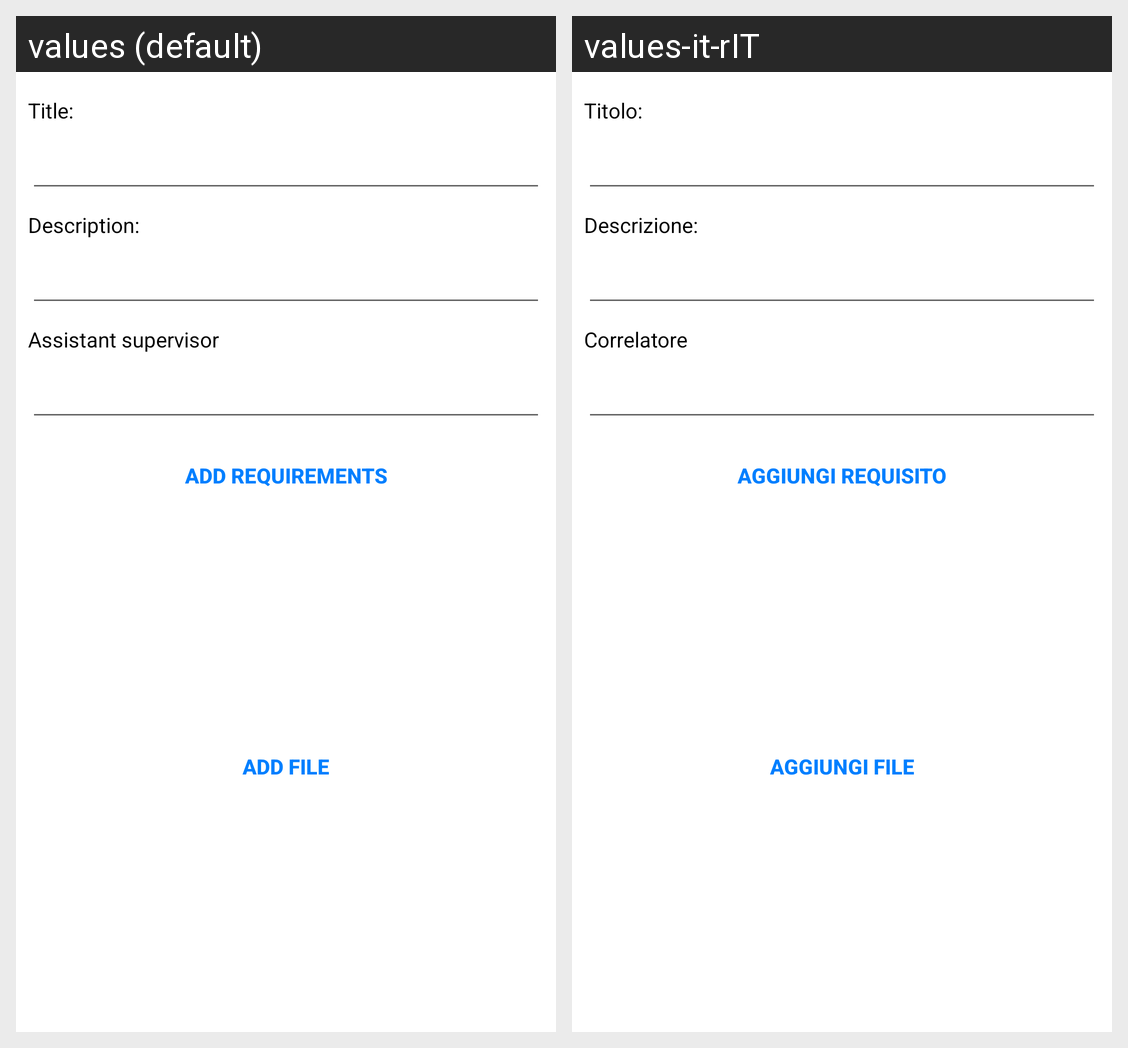

Locale-by-locale string values for the Android screen shown in this grid:
Android screen res/layout/activity_add_modify_thesis.xml rendered under 2 locales, left to right: values (default), values-it-rIT. Device: Nexus 5 (rendered at 1080×1920; each locale shown at half size, 540×960, under a caption strip naming it); theme Theme.Sms2223LaureApp.
Strings drawn on this screen, with the default value and each locale's value (text and hints the layout hard-codes, and strings that could not be matched under every locale, appear in the picture but are not listed):

title
  values: Title:
  values-it-rIT: Titolo:

description
  values: Description:
  values-it-rIT: Descrizione:

assistantSupervisor
  values: Assistant supervisor
  values-it-rIT: Correlatore

requirement
  values: Add Requirements
  values-it-rIT: Aggiungi requisito

addFile
  values: Add File
  values-it-rIT: Aggiungi File
